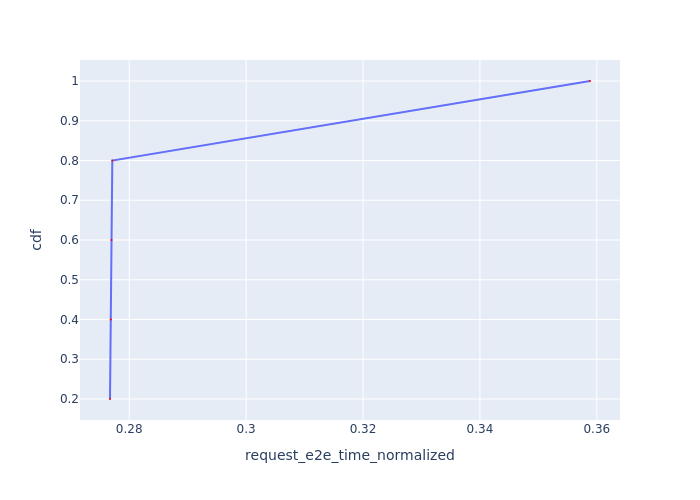

Data behind this chart, as committed beside it:
Request Id, request_e2e_time_normalized, cdf
0_0, 0.2767, 0.2
0_1, 0.2768, 0.4
0_2, 0.277, 0.6
0_3, 0.2771, 0.8
0_4, 0.3588, 1.0
